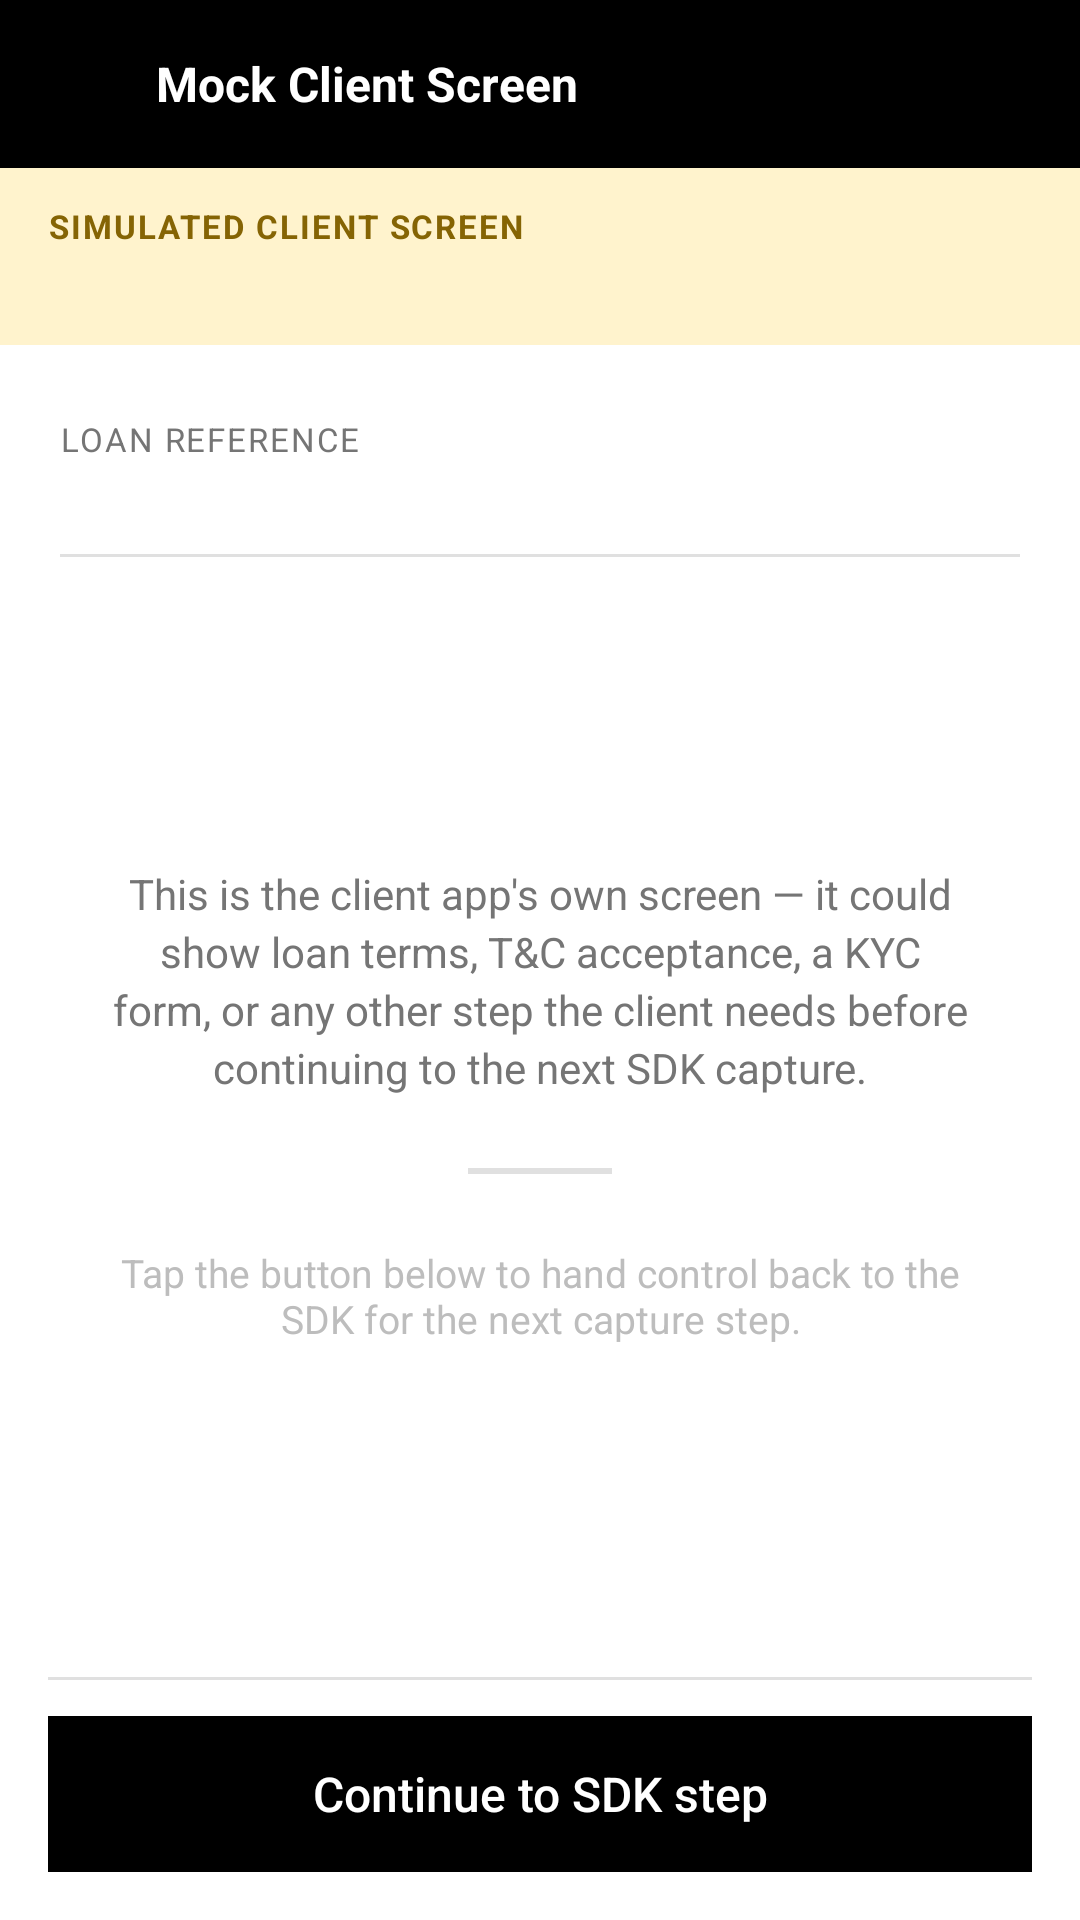

Reconstruct the res/layout file that produces this screen, plus the resources it refers to.
<!-- AndroidManifest.xml: application theme Theme.ManualKotlinClient -->
<!-- res/layout/activity_mock_client_screen.xml -->
<?xml version="1.0" encoding="utf-8"?>
<LinearLayout xmlns:android="http://schemas.android.com/apk/res/android"
    xmlns:app="http://schemas.android.com/apk/res-auto"
    android:layout_width="match_parent"
    android:layout_height="match_parent"
    android:orientation="vertical"
    android:background="@color/white">

    <LinearLayout
        android:layout_width="match_parent"
        android:layout_height="56dp"
        android:gravity="center_vertical"
        android:paddingStart="8dp"
        android:paddingEnd="16dp"
        android:orientation="horizontal"
        android:background="@color/black">

        <ImageButton
            android:id="@+id/btn_back"
            android:layout_width="40dp"
            android:layout_height="40dp"
            android:background="?attr/selectableItemBackgroundBorderless"
            android:contentDescription="Back"
            android:padding="8dp"
            android:src="@drawable/ic_arrow_back"
            app:tint="@color/white" />

        <TextView
            android:layout_width="0dp"
            android:layout_height="wrap_content"
            android:layout_weight="1"
            android:layout_marginStart="4dp"
            android:text="Mock Client Screen"
            android:textColor="@color/white"
            android:textSize="16sp"
            android:textStyle="bold" />
    </LinearLayout>

    <LinearLayout
        android:layout_width="match_parent"
        android:layout_height="wrap_content"
        android:orientation="vertical"
        android:background="#FFF3CD"
        android:paddingHorizontal="16dp"
        android:paddingVertical="12dp">

        <TextView
            android:layout_width="match_parent"
            android:layout_height="wrap_content"
            android:text="SIMULATED CLIENT SCREEN"
            android:textColor="#856404"
            android:textSize="11sp"
            android:textStyle="bold"
            android:letterSpacing="0.06" />

        <TextView
            android:id="@+id/tv_description"
            android:layout_width="match_parent"
            android:layout_height="wrap_content"
            android:layout_marginTop="4dp"
            android:textColor="#856404"
            android:textSize="12sp"
            android:lineSpacingExtra="2dp" />
    </LinearLayout>

    <LinearLayout
        android:layout_width="match_parent"
        android:layout_height="wrap_content"
        android:orientation="vertical"
        android:paddingHorizontal="20dp"
        android:paddingTop="24dp"
        android:paddingBottom="8dp">

        <TextView
            android:layout_width="wrap_content"
            android:layout_height="wrap_content"
            android:text="LOAN REFERENCE"
            android:textColor="@color/gray_600"
            android:textSize="11sp"
            android:letterSpacing="0.06" />

        <TextView
            android:id="@+id/tv_loan_reference"
            android:layout_width="match_parent"
            android:layout_height="wrap_content"
            android:layout_marginTop="4dp"
            android:fontFamily="monospace"
            android:textColor="@color/black"
            android:textSize="14sp"
            android:textIsSelectable="true" />
    </LinearLayout>

    <View
        android:layout_width="match_parent"
        android:layout_height="1dp"
        android:layout_marginHorizontal="20dp"
        android:background="@color/gray_200" />

    <LinearLayout
        android:layout_width="match_parent"
        android:layout_height="0dp"
        android:layout_weight="1"
        android:gravity="center"
        android:orientation="vertical"
        android:padding="32dp">

        <TextView
            android:layout_width="match_parent"
            android:layout_height="wrap_content"
            android:gravity="center"
            android:text="This is the client app's own screen — it could show loan terms, T&amp;C acceptance, a KYC form, or any other step the client needs before continuing to the next SDK capture."
            android:textColor="@color/gray_600"
            android:textSize="14sp"
            android:lineSpacingExtra="3dp" />

        <View
            android:layout_width="48dp"
            android:layout_height="2dp"
            android:layout_marginVertical="24dp"
            android:background="@color/gray_200" />

        <TextView
            android:layout_width="match_parent"
            android:layout_height="wrap_content"
            android:gravity="center"
            android:text="Tap the button below to hand control back to the SDK for the next capture step."
            android:textColor="@color/gray_400"
            android:textSize="13sp" />
    </LinearLayout>

    <LinearLayout
        android:layout_width="match_parent"
        android:layout_height="wrap_content"
        android:orientation="vertical"
        android:paddingHorizontal="16dp"
        android:paddingBottom="16dp"
        android:paddingTop="8dp">

        <View
            android:layout_width="match_parent"
            android:layout_height="1dp"
            android:layout_marginBottom="12dp"
            android:background="@color/gray_200" />

        <com.google.android.material.button.MaterialButton
            android:id="@+id/btn_continue_to_sdk"
            style="@style/Widget.ManualKotlinClient.FlatButtonFilled"
            android:layout_width="match_parent"
            android:layout_height="52dp"
            android:text="Continue to SDK step"
            android:textSize="16sp" />
    </LinearLayout>

</LinearLayout>
<!-- resources referenced by this layout -->
<resources>
  <color name="black">#FF000000</color>
  <color name="gray_200">#E0E0E0</color>
  <color name="gray_400">#BDBDBD</color>
  <color name="gray_600">#757575</color>
  <color name="white">#FFFFFFFF</color>
  <style name="Widget.ManualKotlinClient.FlatButtonFilled" parent="Widget.Material3.Button">
          <item name="android:textAllCaps">false</item>
          <item name="android:letterSpacing">0</item>
          <item name="backgroundTint">@color/black</item>
          <item name="android:textColor">@color/white</item>
          <item name="rippleColor">@color/gray_800</item>
          <item name="cornerRadius">0dp</item>
          <item name="android:insetTop">0dp</item>
          <item name="android:insetBottom">0dp</item>
          <item name="android:insetLeft">0dp</item>
          <item name="android:insetRight">0dp</item>
      </style>
  <style name="Theme.ManualKotlinClient" parent="Base.Theme.ManualKotlinClient" />
  <color name="gray_800">#424242</color>
  <style name="Base.Theme.ManualKotlinClient" parent="Theme.Material3.Light.NoActionBar">
          <item name="colorPrimary">@color/black</item>
          <item name="colorOnPrimary">@color/white</item>
          <item name="colorSurface">@color/white</item>
          <item name="android:colorBackground">@color/white</item>
          <item name="colorOnSurface">@color/black</item>
          <item name="android:statusBarColor">@color/white</item>
          <item name="android:navigationBarColor">@color/white</item>
          <item name="android:windowLightStatusBar" tools:targetApi="m">true</item>
          <item name="android:windowLightNavigationBar" tools:targetApi="o_mr1">true</item>
      </style>
</resources>
